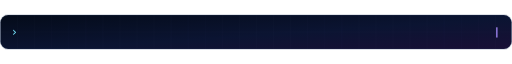
t = 0.00 s
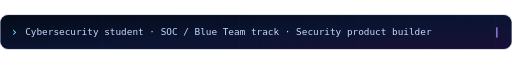
t = 4.50 s
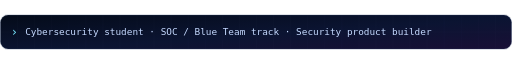
t = 5.29 s
t = 6.08 s: frame unchanged from t = 4.50 s, image omitted
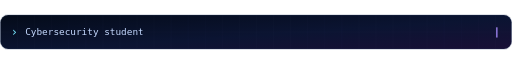
t = 6.86 s
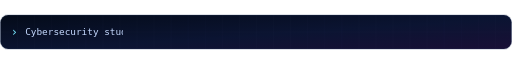
t = 8.33 s

The animated SVG that drew these frames (rendered in a browser with its animation timeline set to each time). Animation: 9 CSS @keyframes rules; frames cover the first 8.32 s, repeats indefinitely.

<svg xmlns="http://www.w3.org/2000/svg" width="1200" height="82" viewBox="0 0 1200 82" role="img" aria-labelledby="title desc">
<title id="title">Dilli Dinesh — current focus</title><desc id="desc">Typing animation: Cybersecurity student · SOC / Blue Team track · Security product builder.</desc>
<defs>
<linearGradient id="bg" x2="1" y2="1"><stop stop-color="#040b19"/><stop offset=".55" stop-color="#0b1432"/><stop offset="1" stop-color="#190f36"/></linearGradient>
<linearGradient id="edge"><stop stop-color="#77e7ff"/><stop offset=".52" stop-color="#448aff"/><stop offset="1" stop-color="#a78bfa"/></linearGradient>
<radialGradient id="halo"><stop stop-color="#4358f6" stop-opacity=".35"/><stop offset="1" stop-color="#6754fb" stop-opacity="0"/></radialGradient>
<linearGradient id="shade"><stop stop-color="#050c1c"/><stop offset=".62" stop-color="#050c1c" stop-opacity=".93"/><stop offset="1" stop-color="#050c1c" stop-opacity="0"/></linearGradient>
<filter id="glow" x="-60%" y="-80%" width="220%" height="260%"><feGaussianBlur stdDeviation="4"/></filter>
<pattern id="grid" width="40" height="40" patternUnits="userSpaceOnUse"><path d="M40 0H0V40" fill="none" stroke="#7f9bdf" stroke-opacity=".055"/></pattern>
<clipPath id="bounds"><rect x="1" y="1" width="1198" height="80" rx="18"/></clipPath><clipPath id="typing"><rect class="typing-window" x="58" y="21" width="1090" height="42"/></clipPath>
</defs><style>
text{font-family:Arial,Helvetica,sans-serif} .mono{font-family:'DejaVu Sans Mono',Consolas,monospace}
.orbit{transform-box:fill-box;transform-origin:center;animation:orbit 32s linear infinite}
.reverse{animation-direction:reverse;animation-duration:45s}
.current{stroke-dasharray:95 1100;animation:current 9s linear infinite}
.spark{animation:spark 7s ease-in-out infinite}
.glitch{opacity:0;animation:glitch 9s steps(1,end) infinite}
.glitch2{animation-delay:-4.5s}
.pulse{animation:pulse 5s ease-in-out infinite}
.scan{animation:scan 12s linear infinite}
@keyframes orbit{to{transform:rotate(360deg)}}
@keyframes current{to{stroke-dashoffset:-1195}}
@keyframes spark{0%,35%,54%,100%{opacity:.25}40%,48%{opacity:1}44%{opacity:.6}}
@keyframes glitch{0%,88%,94%,100%{opacity:0;transform:translateX(0)}89%,92%{opacity:.7;transform:translateX(4px)}90%,93%{opacity:.45;transform:translateX(-3px)}}
@keyframes pulse{0%,100%{opacity:.45}50%{opacity:1}}
@keyframes scan{0%{transform:translateX(-100px);opacity:0}10%,90%{opacity:.65}100%{transform:translateX(1200px);opacity:0}}
@keyframes rain{from{transform:translateY(-240px)}to{transform:translateY(240px)}}
@media(prefers-reduced-motion:reduce){*{animation:none!important}.glitch,.scan{display:none}.type-animated{display:none}.type-static{display:block!important}}

.typing-window{animation:typing 7s steps(71,end) infinite}
.cursor{animation:cursor 1.1s steps(1,end) infinite}
@keyframes typing{0%,7%{width:0}62%,92%{width:1090px}100%{width:0}}
@keyframes cursor{0%,55%{opacity:1}56%,100%{opacity:0}}
@media(prefers-reduced-motion:reduce){.typing-window{width:1090px}}
</style>
<g clip-path="url(#bounds)"><rect width="1200" height="82" fill="url(#bg)"/><rect width="1200" height="82" fill="url(#grid)"/>
<text x="25" y="50" font-size="28" fill="#77e7ff" class="mono">›</text><g clip-path="url(#typing)"><text x="59" y="48" font-size="22" fill="#c5d9ff" class="mono">Cybersecurity student · SOC / Blue Team track · Security product builder</text></g><rect class="cursor" x="1163" y="30" width="3" height="24" fill="#a78bfa"/></g><rect x="1" y="1" width="1198" height="80" rx="18" fill="none" stroke="#31466c" stroke-opacity=".8"/></svg>
